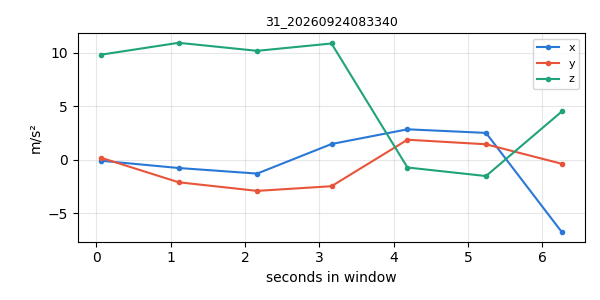

Data behind this chart, as committed beside it:
timestamp, x, y, z
1790202811, -0.1125, 0.1711, 9.799
1790202812, -0.7932, -2.127, 10.91
1790202813, -1.314, -2.932, 10.16
1790202814, 1.448, -2.495, 10.85
1790202815, 2.824, 1.851, -0.746
1790202816, 2.489, 1.426, -1.545
1790202817, -6.799, -0.4014, 4.501
